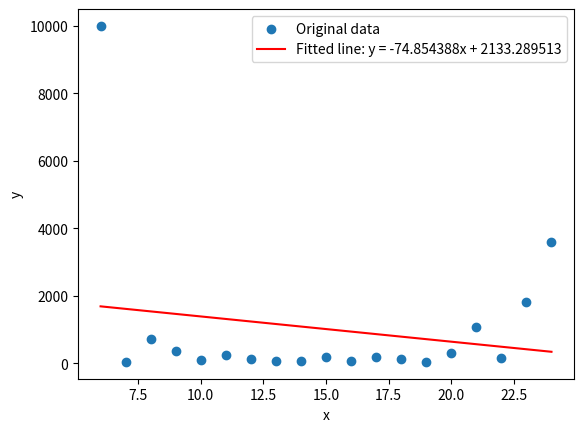

Generate this figure with matplotlib:
import numpy as np
import matplotlib.pyplot as plt
from scipy.optimize import curve_fit

# 数据
x = np.array([6, 7, 8, 9, 10, 11, 12, 13, 14, 15, 16, 17, 18, 19, 20, 21, 22, 23, 24])
y = np.array([10000, 36, 720, 360, 80, 252, 108, 72, 54, 180, 72, 180, 119, 36, 306, 1080, 144, 1800, 3600])

# 定义要拟合的函数
def func(x, a, b):
    return a * x + b

# 进行曲线拟合
popt, pcov = curve_fit(func, x, y)

# 绘制原始数据和拟合曲线
plt.scatter(x, y, label='Original data')
plt.plot(x, func(x, *popt), 'r-', label='Fitted line: y = %fx + %f' % (popt[0], popt[1]))

plt.xlabel('x')
plt.ylabel('y')
plt.legend()
plt.show()
